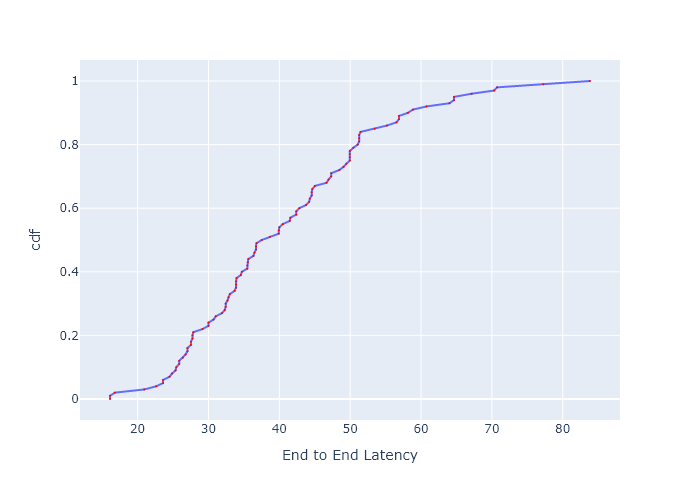

Source data for this figure (header and first rows):
, cdf, End to End Latency
0, 0.0, 16.1
1, 0.01, 16.1
2, 0.02, 16.79
3, 0.03, 20.93
4, 0.04, 22.62
5, 0.05, 23.59
6, 0.06, 23.59
7, 0.07, 24.51
8, 0.08, 24.85
9, 0.09, 25.36
10, 0.1, 25.46
11, 0.11, 25.87
12, 0.12, 25.87
13, 0.13, 26.39
14, 0.14, 26.76
15, 0.15, 27.03
16, 0.16, 27.03
17, 0.17, 27.52
18, 0.18, 27.52
19, 0.19, 27.74
20, 0.2, 27.74
21, 0.21, 27.85
22, 0.22, 29.17
23, 0.23, 29.99
24, 0.24, 29.99
25, 0.25, 30.72
26, 0.26, 31.03
27, 0.27, 31.91
28, 0.28, 32.3
29, 0.29, 32.43
30, 0.3, 32.43
31, 0.31, 32.69
32, 0.32, 32.82
33, 0.33, 33.02
34, 0.34, 33.68
35, 0.35, 33.89
36, 0.36, 33.89
37, 0.37, 33.89
38, 0.38, 33.95
39, 0.39, 34.57
40, 0.4, 34.71
41, 0.41, 35.48
42, 0.42, 35.48
43, 0.43, 35.55
44, 0.44, 35.62
45, 0.45, 36.34
46, 0.46, 36.49
47, 0.47, 36.71
48, 0.48, 36.71
49, 0.49, 36.78
50, 0.5, 37.52
51, 0.51, 38.67
52, 0.52, 39.92
53, 0.53, 39.92
54, 0.54, 40
55, 0.55, 40.49
56, 0.56, 41.47
57, 0.57, 41.55
58, 0.58, 42.39
59, 0.59, 42.39
... 41 more rows
